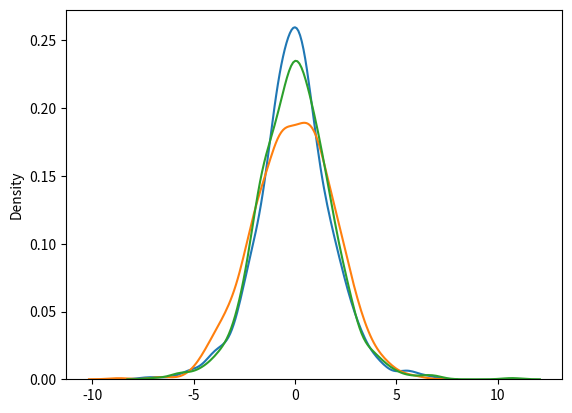

Recreate this plot in Python.
# Logistic Distribution is used to describe growth.
# Draw 2x3 samples from a logistic distribution with mean at 1 and stddev 2.0

from numpy import random

x = random.logistic(loc=1, scale=2, size=(2, 3))
print(x)

# Visualization of Logistic Distribution

from numpy import random
import matplotlib.pyplot as plt
import seaborn as sns

sns.distplot(random.logistic(size=1000), hist=False)
plt.show()

# Difference Between Logistic and Normal Distribution

from numpy import random
import matplotlib.pyplot as plt
import seaborn as sns

sns.distplot(random.normal(scale=2, size=1000), hist=False, label='normal')
sns.distplot(random.logistic(size=1000), hist=False, label='logistic')
plt.show()
